Image classification data set "dataset-image" (littlechicken139/Three-Stage-Cervical-TCT-Smear-Detection-Framework on GitHub). Class labels (7): epithelial cell, HSIL high-grade squamous intraepithelial lesion, koilocyte, lymphocyte, middle layer cell, neutrophil, tri.

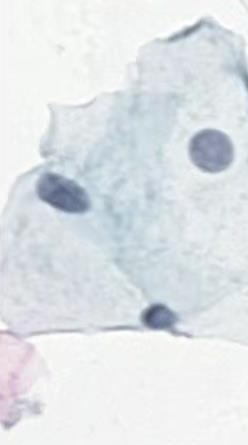
Label: middle layer cell

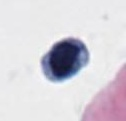
Label: lymphocyte

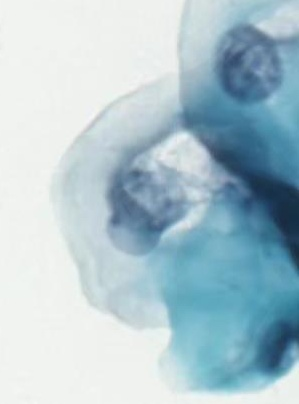
Label: koilocyte

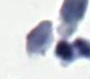
Label: tri

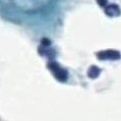
Label: neutrophil

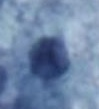
Label: epithelial cell
